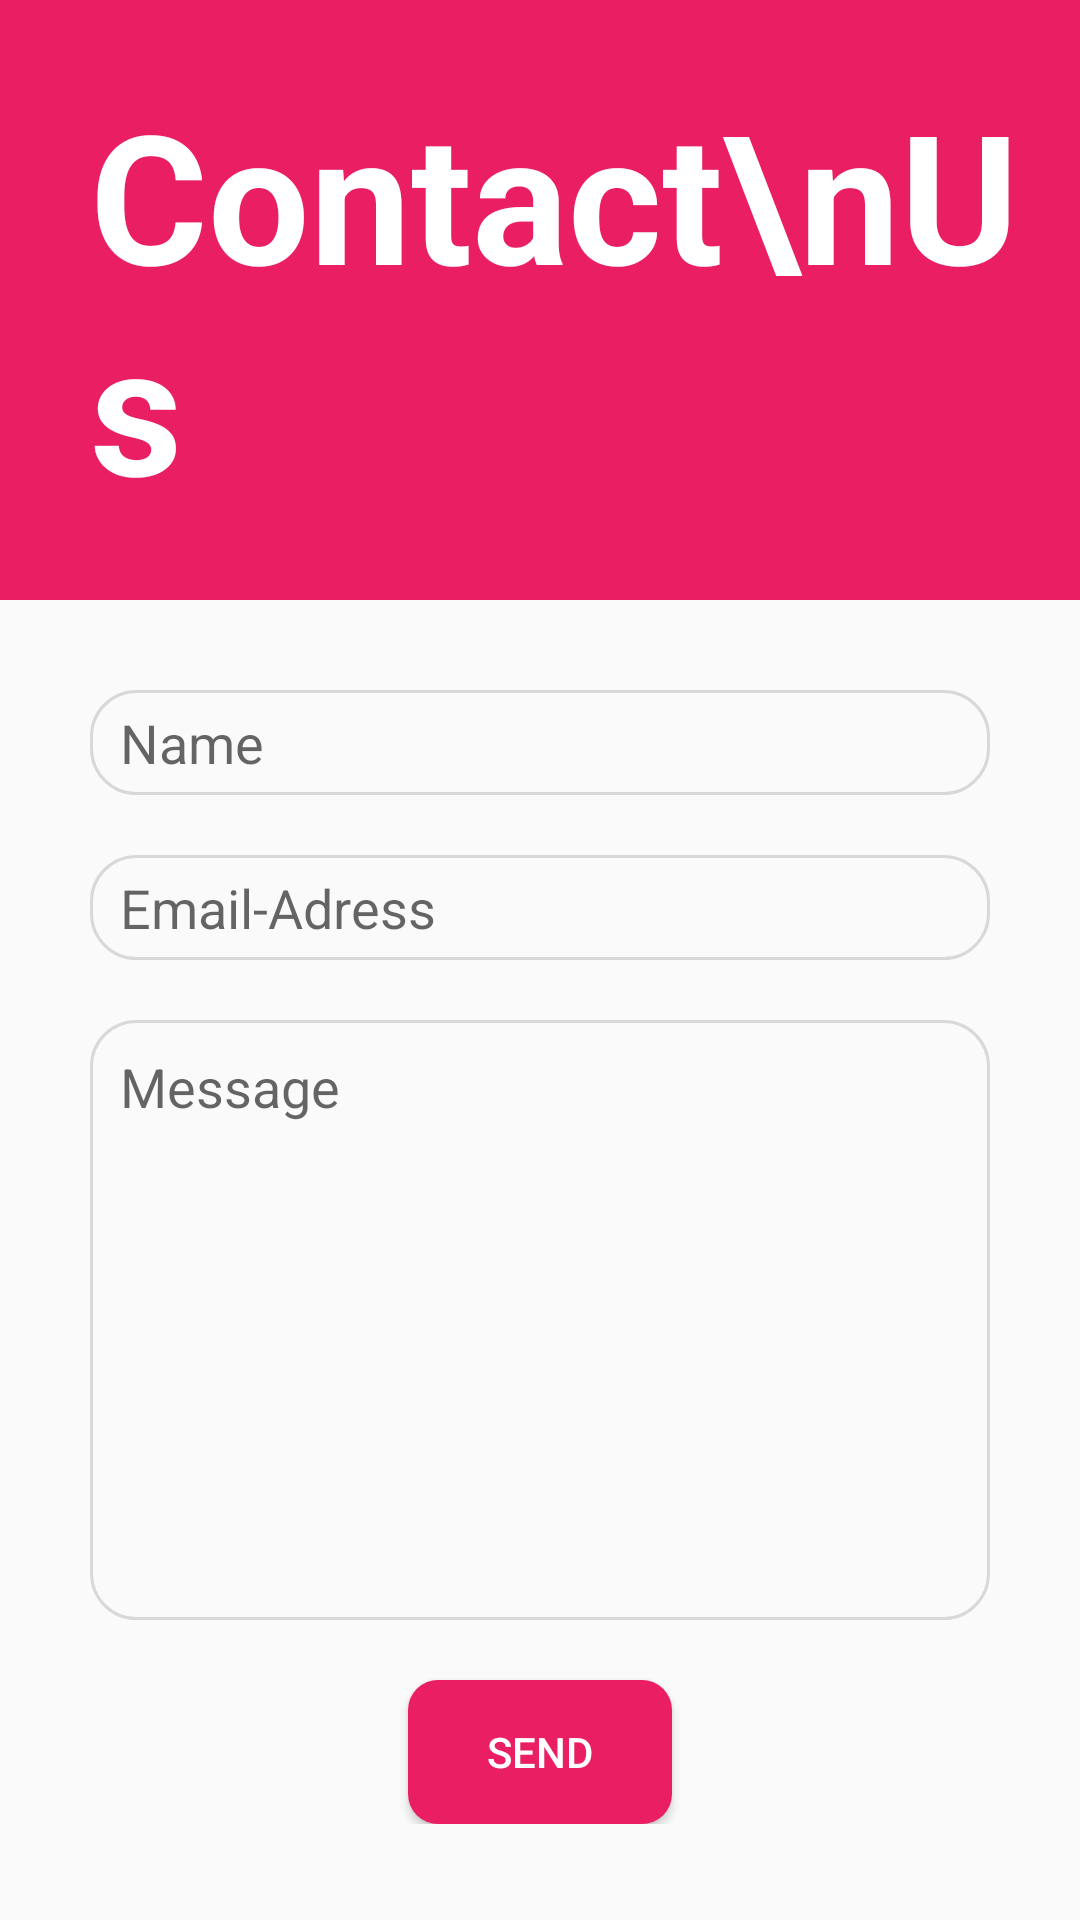

Here is an Android app screen rendered from its layout file. Give the layout XML and the strings, colors and styles it references.
<!-- AndroidManifest.xml: application theme AppTheme -->
<!-- res/layout/activity_contact.xml -->
<?xml version="1.0" encoding="utf-8"?>
<RelativeLayout xmlns:android="http://schemas.android.com/apk/res/android"
    xmlns:app="http://schemas.android.com/apk/res-auto"
    xmlns:tools="http://schemas.android.com/tools"
    android:layout_width="match_parent"
    android:layout_height="match_parent"
    tools:context=".Contact">
    <LinearLayout
        android:layout_width="match_parent"
        android:layout_height="200dp"
        android:background="#E91E63"
        android:paddingLeft="30dp"
        android:id="@+id/head"
        android:orientation="horizontal">
        <TextView
            android:layout_width="wrap_content"
            android:layout_height="wrap_content"
            android:text="Contact\nUs"
            android:layout_gravity="center_vertical"
            android:textColor="@color/white"
            android:textStyle="bold"
            android:fontFamily="sans-serif"
            android:textSize="60dp"/>

        <ImageView
            android:paddingLeft="25dp"
            android:layout_width="250dp"
            android:layout_height="250dp"
            android:layout_gravity="right"
            android:src="@drawable/email" />
    </LinearLayout>
    <LinearLayout
        android:layout_width="match_parent"
        android:layout_height="wrap_content"
        android:layout_below="@+id/head"
        android:layout_marginTop="30dp"
        android:gravity="center"
        android:orientation="vertical">
        <EditText
            android:layout_width="300dp"
            android:layout_height="35dp"
            android:background="@drawable/rounded_edittext"
            android:paddingLeft="10dp"
            android:textColor="#808080"
            android:hint="Name"
            android:singleLine="true"
            android:textCursorDrawable="@null"/>
        <EditText
            android:layout_width="300dp"
            android:layout_height="35dp"
            android:background="@drawable/rounded_edittext"
            android:paddingLeft="10dp"
            android:textColor="#808080"
            android:hint="Email-Adress"
            android:layout_marginTop="20dp"
            android:singleLine="true"
            android:textCursorDrawable="@null"/>
        <EditText
            android:layout_width="300dp"
            android:layout_height="200dp"
            android:layout_marginTop="20dp"
            android:background="@drawable/rounded_edittext"
            android:paddingLeft="10dp"
            android:paddingTop="10dp"
            android:textColor="#808080"
            android:hint="Message"
            android:gravity="top"
            android:singleLine="false"
            android:textCursorDrawable="@null"/>
        <Button
            android:layout_width="wrap_content"
            android:layout_height="wrap_content"
            android:background="@drawable/button_design"
            android:text="SEND"
            android:layout_marginTop="20dp"
            android:textColor="#ffffff"/>
    </LinearLayout>
</RelativeLayout>
<!-- resources referenced by this layout -->
<resources>
  <color name="white">#ffffff</color>
  <!-- drawable button_design (drawable) -->
  <?xml version="1.0" encoding="utf-8"?>
  <shape xmlns:android="http://schemas.android.com/apk/res/android"
      android:shape="rectangle">
      <corners android:radius="10dp"/> 
      <solid android:color="#E91E63"/> 
  
  </shape>
  <!-- drawable email: png bitmap (drawable, 14770 bytes) -->
  <!-- drawable rounded_edittext (drawable) -->
  <shape xmlns:android="http://schemas.android.com/apk/res/android">
      <stroke
          android:width="1dp"
          android:color="#d8d8d8" />
      <corners
          android:bottomRightRadius="15dp"
          android:bottomLeftRadius="15dp"
          android:topLeftRadius="15dp"
          android:topRightRadius="15dp"/>
  </shape>
  <style name="AppTheme" parent="Theme.AppCompat.Light.NoActionBar">
          <item name="colorPrimary">@color/colorPrimary</item>
          <item name="colorPrimaryDark">@color/colorPrimaryDark</item>
          <item name="colorAccent">@color/colorAccent</item>
      </style>
  <color name="colorPrimary">#ec407a</color>
  <color name="colorPrimaryDark">#ec407a</color>
  <color name="colorAccent">#ffffff</color>
</resources>
